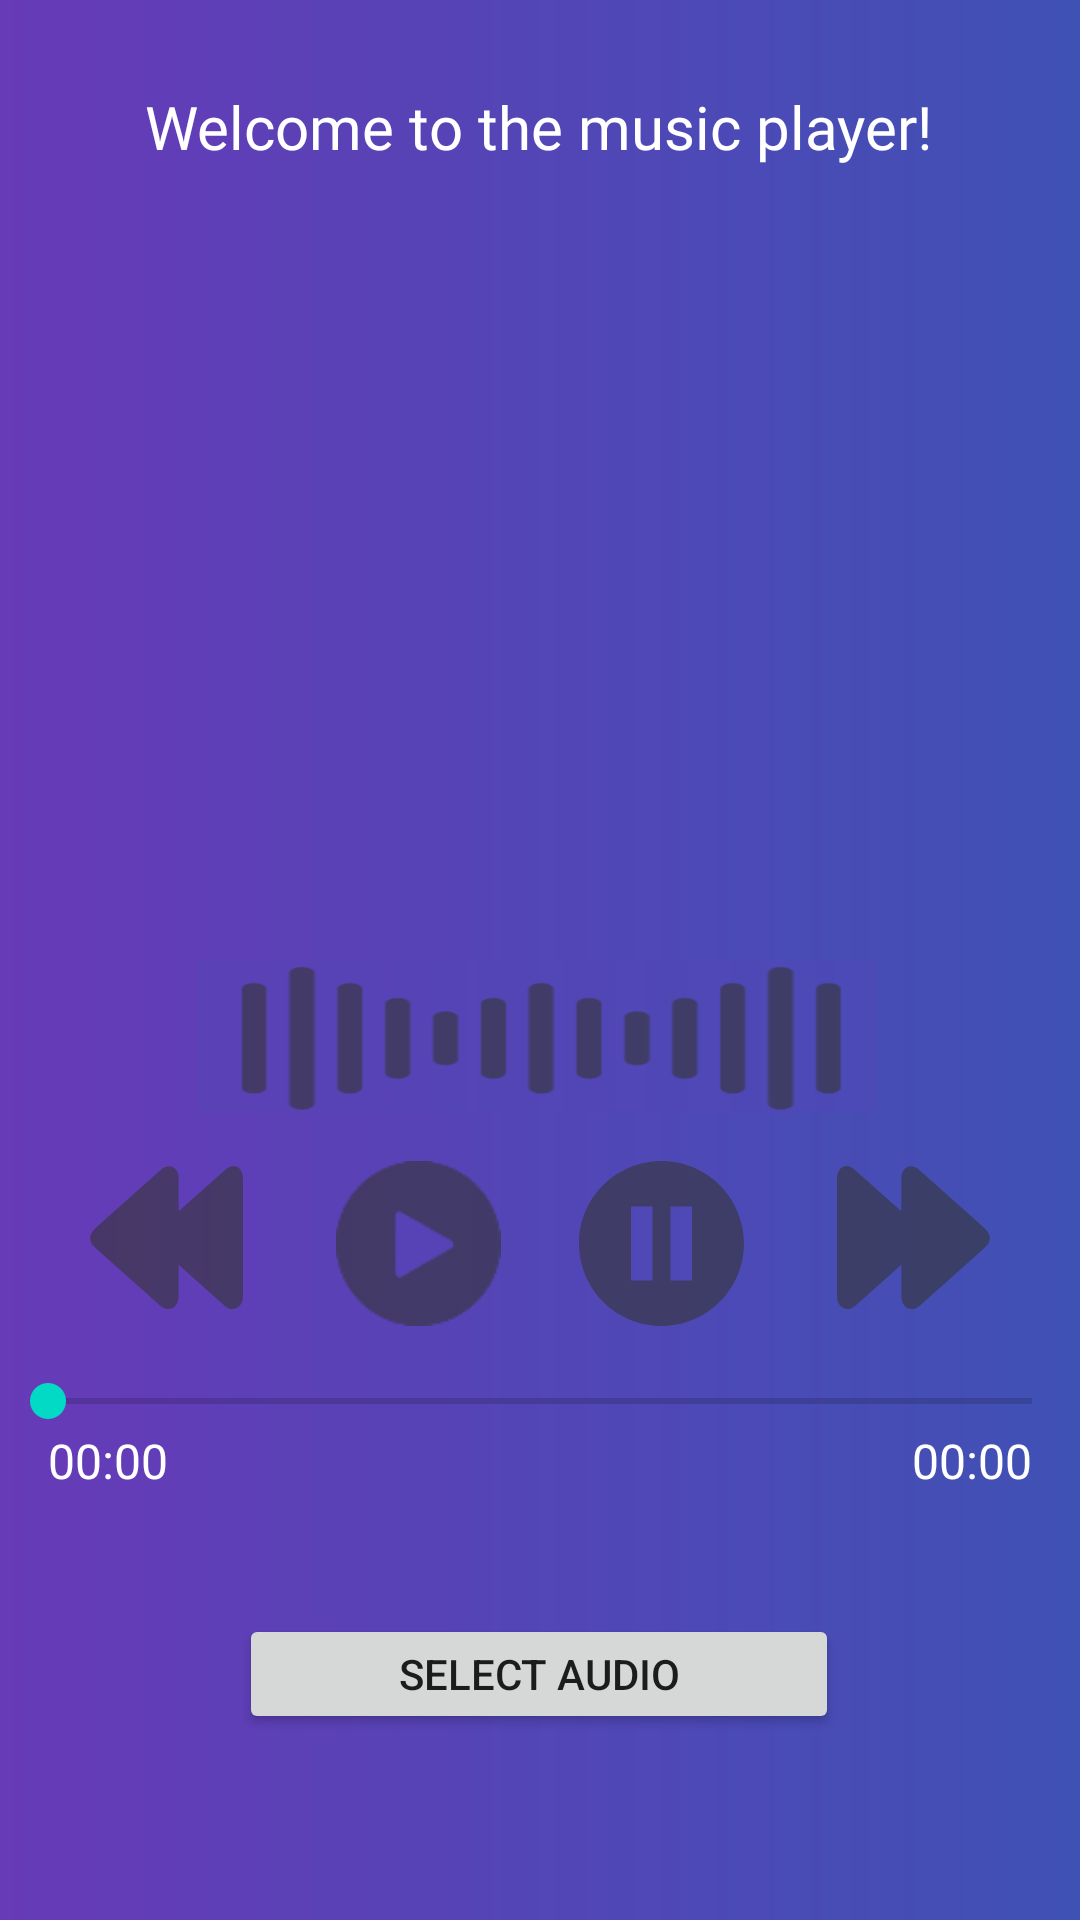

Produce the Android XML layout that renders to this screen, including the resource entries it uses.
<!-- AndroidManifest.xml: application theme AppTheme -->
<!-- res/layout/activity_audioactivity.xml -->
<?xml version="1.0" encoding="utf-8"?>
<androidx.constraintlayout.widget.ConstraintLayout xmlns:android="http://schemas.android.com/apk/res/android"
    xmlns:app="http://schemas.android.com/apk/res-auto"
    xmlns:tools="http://schemas.android.com/tools"
    android:id="@+id/main"
    android:layout_width="match_parent"
    android:layout_height="match_parent"
    android:background="@drawable/background"
    tools:context=".MainActivity">

    <ImageView
        android:id="@+id/imageView7"
        android:layout_width="0dp"
        android:layout_height="200dp"
        android:layout_marginTop="120dp"
        app:layout_constraintEnd_toEndOf="parent"
        app:layout_constraintStart_toStartOf="parent"
        app:layout_constraintTop_toTopOf="parent"
        app:srcCompat="@drawable/musicicon" />

    

    <ImageView
        android:id="@+id/imageView9"
        android:layout_width="488dp"
        android:layout_height="51dp"
        android:scaleType="fitCenter"
        app:layout_constraintEnd_toEndOf="parent"
        app:layout_constraintHorizontal_bias="0.512"
        app:layout_constraintStart_toStartOf="parent"
        app:layout_constraintTop_toBottomOf="@+id/imageView7"
        app:srcCompat="@drawable/img_1" />

    <LinearLayout
        android:id="@+id/iconLayout"
        android:layout_width="wrap_content"
        android:layout_height="00dp"
        android:orientation="horizontal"
        app:layout_constraintTop_toBottomOf="@+id/imageView9"
        app:layout_constraintStart_toStartOf="parent"
        app:layout_constraintEnd_toEndOf="parent"
        android:layout_marginTop="16dp">

        <ImageButton
            android:id="@+id/backwards"
            android:layout_width="67dp"
            android:layout_height="51dp"
            android:padding="0dp"
            android:layout_marginRight="20dp"
            android:scaleType="fitCenter"
            app:srcCompat="@drawable/backwardsicon"
            android:background="@null"/>

        <ImageButton
            android:id="@+id/playicon"
            android:layout_width="61dp"
            android:layout_height="55dp"
            android:padding="0dp"
            android:layout_marginRight="20dp"
            android:scaleType="fitCenter"
            app:srcCompat="@drawable/playicon"
            android:background="@null"
            />

        <ImageButton
            android:id="@+id/pause"
            android:layout_width="61dp"
            android:layout_height="55dp"
            android:padding="0dp"
            android:scaleType="fitCenter"
            app:srcCompat="@drawable/pauseicon"
            android:background="@null"/>

        <ImageButton
            android:id="@+id/skip"
            android:layout_width="67dp"
            android:layout_height="51dp"
            android:layout_marginStart="20dp"
            android:padding="0dp"
            android:scaleType="fitCenter"
            app:srcCompat="@drawable/skipicon"
            android:background="@null"/>
    </LinearLayout>
    <SeekBar
        android:id="@+id/seekBar"
        android:layout_width="0dp"
        android:layout_height="wrap_content"
        app:layout_constraintTop_toBottomOf="@+id/iconLayout"
        app:layout_constraintStart_toStartOf="parent"
        app:layout_constraintEnd_toEndOf="parent"
        android:layout_marginTop="16dp"/>

    <TextView
        android:id="@+id/currentTime"
        android:layout_width="wrap_content"
        android:layout_height="wrap_content"
        app:layout_constraintTop_toBottomOf="@id/seekBar"
        app:layout_constraintStart_toStartOf="parent"
        android:text="00:00"
        android:textColor="#FFFFFF"
        android:textSize="16sp"
        android:layout_marginStart="16dp"/>

    <TextView
        android:id="@+id/totalTime"
        android:layout_width="wrap_content"
        android:layout_height="wrap_content"
        app:layout_constraintTop_toBottomOf="@id/seekBar"
        app:layout_constraintEnd_toEndOf="parent"
        android:text="00:00"
        android:textColor="#FFFFFF"
        android:textSize="16sp"
        android:layout_marginEnd="16dp"/>

    <Button
        android:id="@+id/bt_audio"
        android:layout_width="200dp"
        android:layout_height="40dp"
        android:layout_marginTop="96dp"
        android:minWidth="160dp"
        android:text="Select Audio"
        app:layout_constraintEnd_toEndOf="parent"
        app:layout_constraintHorizontal_bias="0.497"
        app:layout_constraintStart_toStartOf="parent"
        app:layout_constraintTop_toBottomOf="@+id/iconLayout" />

    <TextView
        android:layout_width="wrap_content"
        android:layout_height="wrap_content"
        android:layout_marginTop="16dp"
        android:fontFamily="@font/alfa_slab_one"
        android:text="Welcome to the music player!"
        android:textAppearance="@style/TextAppearance.AppCompat.Display2"
        android:textColor="#FFFFFF"
        android:textSize="20sp"
        app:layout_constraintBottom_toBottomOf="parent"
        app:layout_constraintEnd_toEndOf="parent"
        app:layout_constraintHorizontal_bias="0.494"
        app:layout_constraintStart_toStartOf="parent"
        app:layout_constraintTop_toTopOf="parent"
        app:layout_constraintVertical_bias="0.021" />



</androidx.constraintlayout.widget.ConstraintLayout>
<!-- resources referenced by this layout -->
<resources>
  <!-- drawable background (drawable) -->
  <?xml version="1.0" encoding="utf-8"?>
  <shape xmlns:android="http://schemas.android.com/apk/res/android">
      <gradient android:startColor="#673AB7" android:endColor="#3F51B5"/>
  
  </shape>
  <!-- drawable backwardsicon (drawable-anydpi) -->
  <vector xmlns:android="http://schemas.android.com/apk/res/android"
      android:width="24dp"
      android:height="24dp"
      android:viewportWidth="512"
      android:viewportHeight="478.78"
      android:tint="#333333"
      android:alpha="0.6">
    <group android:scaleY="0.9351172"
        android:translateY="15.532296">
      <path
          android:fillColor="#FF000000"
          android:pathData="M296.81,151.71L455.27,10.4c24.84,-21.5 55.04,-8.79 56.73,30.05v395.71c-1.02,39.29 -32.69,53.89 -59.87,32.97L296.81,330.66v105.5c-2.22,40.63 -32.38,53.53 -59.87,32.97L19.5,275.3c-26.35,-23.5 -25.65,-44.41 0,-68.21L240.08,10.4c24.85,-19.99 55.61,-7.36 56.73,30.05v111.26z"
          android:fillType="evenOdd"/>
    </group>
  </vector>
  <!-- drawable img_1: png bitmap (drawable, 26467 bytes) -->
  <!-- drawable pauseicon (drawable-anydpi) -->
  <vector xmlns:android="http://schemas.android.com/apk/res/android"
      android:width="24dp"
      android:height="24dp"
      android:viewportWidth="122.88"
      android:viewportHeight="122.88"
      android:tint="#333333"
      android:alpha="0.6">
    <path
        android:fillColor="#FF000000"
        android:pathData="M61.44,0c33.93,0 61.44,27.51 61.44,61.44c0,33.93 -27.51,61.44 -61.44,61.44S0,95.37 0,61.44C0,27.51 27.51,0 61.44,0L61.44,0zM68.16,33.88H84.1V89l-15.94,0V33.88L68.16,33.88L68.16,33.88zM38.78,33.88h15.94V89l-15.94,0V33.88L38.78,33.88L38.78,33.88z"
        android:fillType="evenOdd"/>
  </vector>
  <!-- drawable playicon: png bitmap (drawable-mdpi, 374 bytes) -->
  <!-- drawable skipicon (drawable-anydpi) -->
  <vector xmlns:android="http://schemas.android.com/apk/res/android"
      android:width="24dp"
      android:height="24dp"
      android:viewportWidth="512"
      android:viewportHeight="478.78"
      android:tint="#333333"
      android:alpha="0.6">
    <group android:scaleY="0.9351172"
        android:translateY="15.532296">
      <path
          android:fillColor="#FF000000"
          android:pathData="M215.19,151.71L56.73,10.4C31.89,-11.1 1.69,1.61 0,40.45v395.71c1.02,39.29 32.69,53.89 59.87,32.97l155.32,-138.47v105.5c2.22,40.63 32.38,53.53 59.87,32.97L492.5,275.3c26.35,-23.5 25.65,-44.41 0,-68.21L271.92,10.4c-24.85,-19.99 -55.61,-7.36 -56.73,30.05v111.26z"
          android:fillType="evenOdd"/>
    </group>
  </vector>
  <style name="AppTheme" parent="Theme.AppCompat.Light.NoActionBar">
          
          <item name="colorPrimary">@color/purple_500</item>
          <item name="colorPrimaryDark">@color/purple_700</item>
          <item name="colorAccent">@color/teal_200</item>
      </style>
  <color name="purple_500">#FF6200EE</color>
  <color name="purple_700">#FF3700B3</color>
  <color name="teal_200">#FF03DAC5</color>
</resources>
